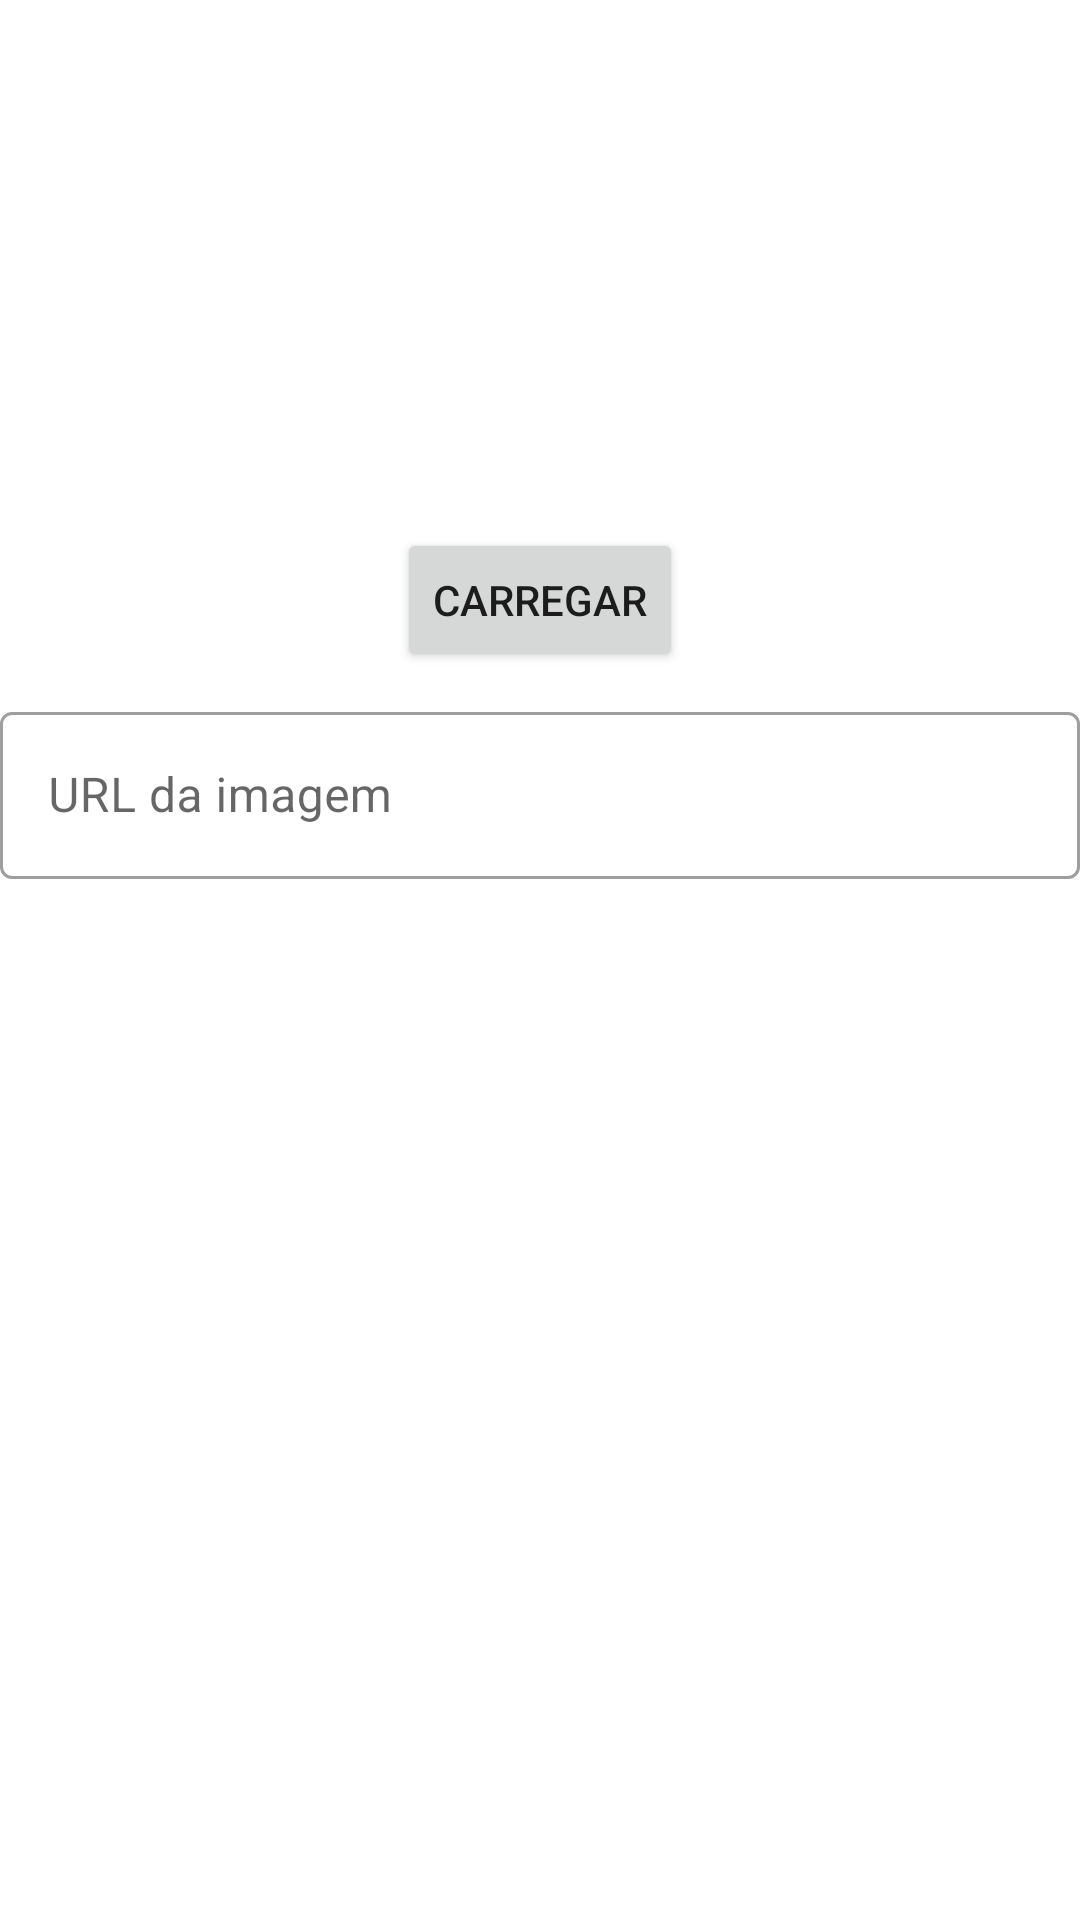

Here is an Android app screen rendered from its layout file. Give the layout XML and the strings, colors and styles it references.
<!-- AndroidManifest.xml: application theme Theme.SuperTrainingApp -->
<!-- res/layout/imagem_train_dialog.xml -->
<?xml version="1.0" encoding="utf-8"?>
<ScrollView
    xmlns:android="http://schemas.android.com/apk/res/android"
    xmlns:app="http://schemas.android.com/apk/res-auto"
    xmlns:tools="http://schemas.android.com/tools"
    android:layout_width="match_parent"
    android:layout_height="match_parent"
    android:fillViewport="true">


<androidx.constraintlayout.widget.ConstraintLayout
    android:layout_width="match_parent"
    android:layout_height="wrap_content">

    <ImageView
        android:id="@+id/imagem_train_dialog_iv"
        android:layout_width="0dp"
        android:layout_height="200dp"
        android:scaleType="centerCrop"
        app:layout_constraintStart_toStartOf="parent"
        app:layout_constraintEnd_toEndOf="parent"
        app:layout_constraintTop_toTopOf="parent"
        android:contentDescription="@string/training_image_description"
        tools:src="@tools:sample/backgrounds/scenic"/>

    <Button
        android:id="@+id/imagem_train_dialog_btn_refresh"
        android:layout_width="wrap_content"
        android:layout_height="wrap_content"
        android:text="@string/refresh_btn_text"
        app:icon="@drawable/ic_refresh"
        app:layout_constraintBottom_toBottomOf="@id/imagem_train_dialog_iv"
        app:layout_constraintEnd_toEndOf="parent"
        app:layout_constraintStart_toStartOf="parent"
        app:layout_constraintTop_toBottomOf="@id/imagem_train_dialog_iv" />

    <com.google.android.material.textfield.TextInputLayout
        android:id="@+id/imagem_train_dialog_til"
        android:layout_width="0dp"
        android:layout_height="wrap_content"
        android:layout_marginHorizontal="@dimen/default_margin"
        android:layout_marginVertical="8dp"
        app:layout_constraintEnd_toEndOf="parent"
        app:layout_constraintStart_toStartOf="parent"
        app:layout_constraintTop_toBottomOf="@id/imagem_train_dialog_btn_refresh"
        android:hint="@string/url_da_imagem"
        style="@style/Widget.MaterialComponents.TextInputLayout.OutlinedBox">

        <com.google.android.material.textfield.TextInputEditText
            android:id="@+id/imagem_train_dialog_et"
            android:layout_width="match_parent"
            android:inputType="text"
            android:layout_height="wrap_content"
            />
    </com.google.android.material.textfield.TextInputLayout>

</androidx.constraintlayout.widget.ConstraintLayout>

</ScrollView>
<!-- resources referenced by this layout -->
<resources>
  <string name="refresh_btn_text">Carregar</string>
  <string name="training_image_description">Training Image</string>
  <string name="url_da_imagem">URL da imagem</string>
  <style name="Theme.SuperTrainingApp" parent="Theme.MaterialComponents.DayNight.DarkActionBar">
          
          <item name="colorPrimary">@color/black</item>
          <item name="colorPrimaryVariant">@color/grey</item>
          <item name="colorOnPrimary">@color/white</item>
          
          <item name="colorSecondary">@color/yellow</item>
          <item name="colorSecondaryVariant">@color/yellow</item>
          <item name="colorOnSecondary">@color/black</item>
          
          <item name="android:statusBarColor">?attr/colorPrimaryVariant</item>
          
      </style>
  <color name="black">#FF000000</color>
  <color name="grey">#707070</color>
  <color name="white">#FFFFFFFF</color>
  <color name="yellow">#FFDB02</color>
</resources>
